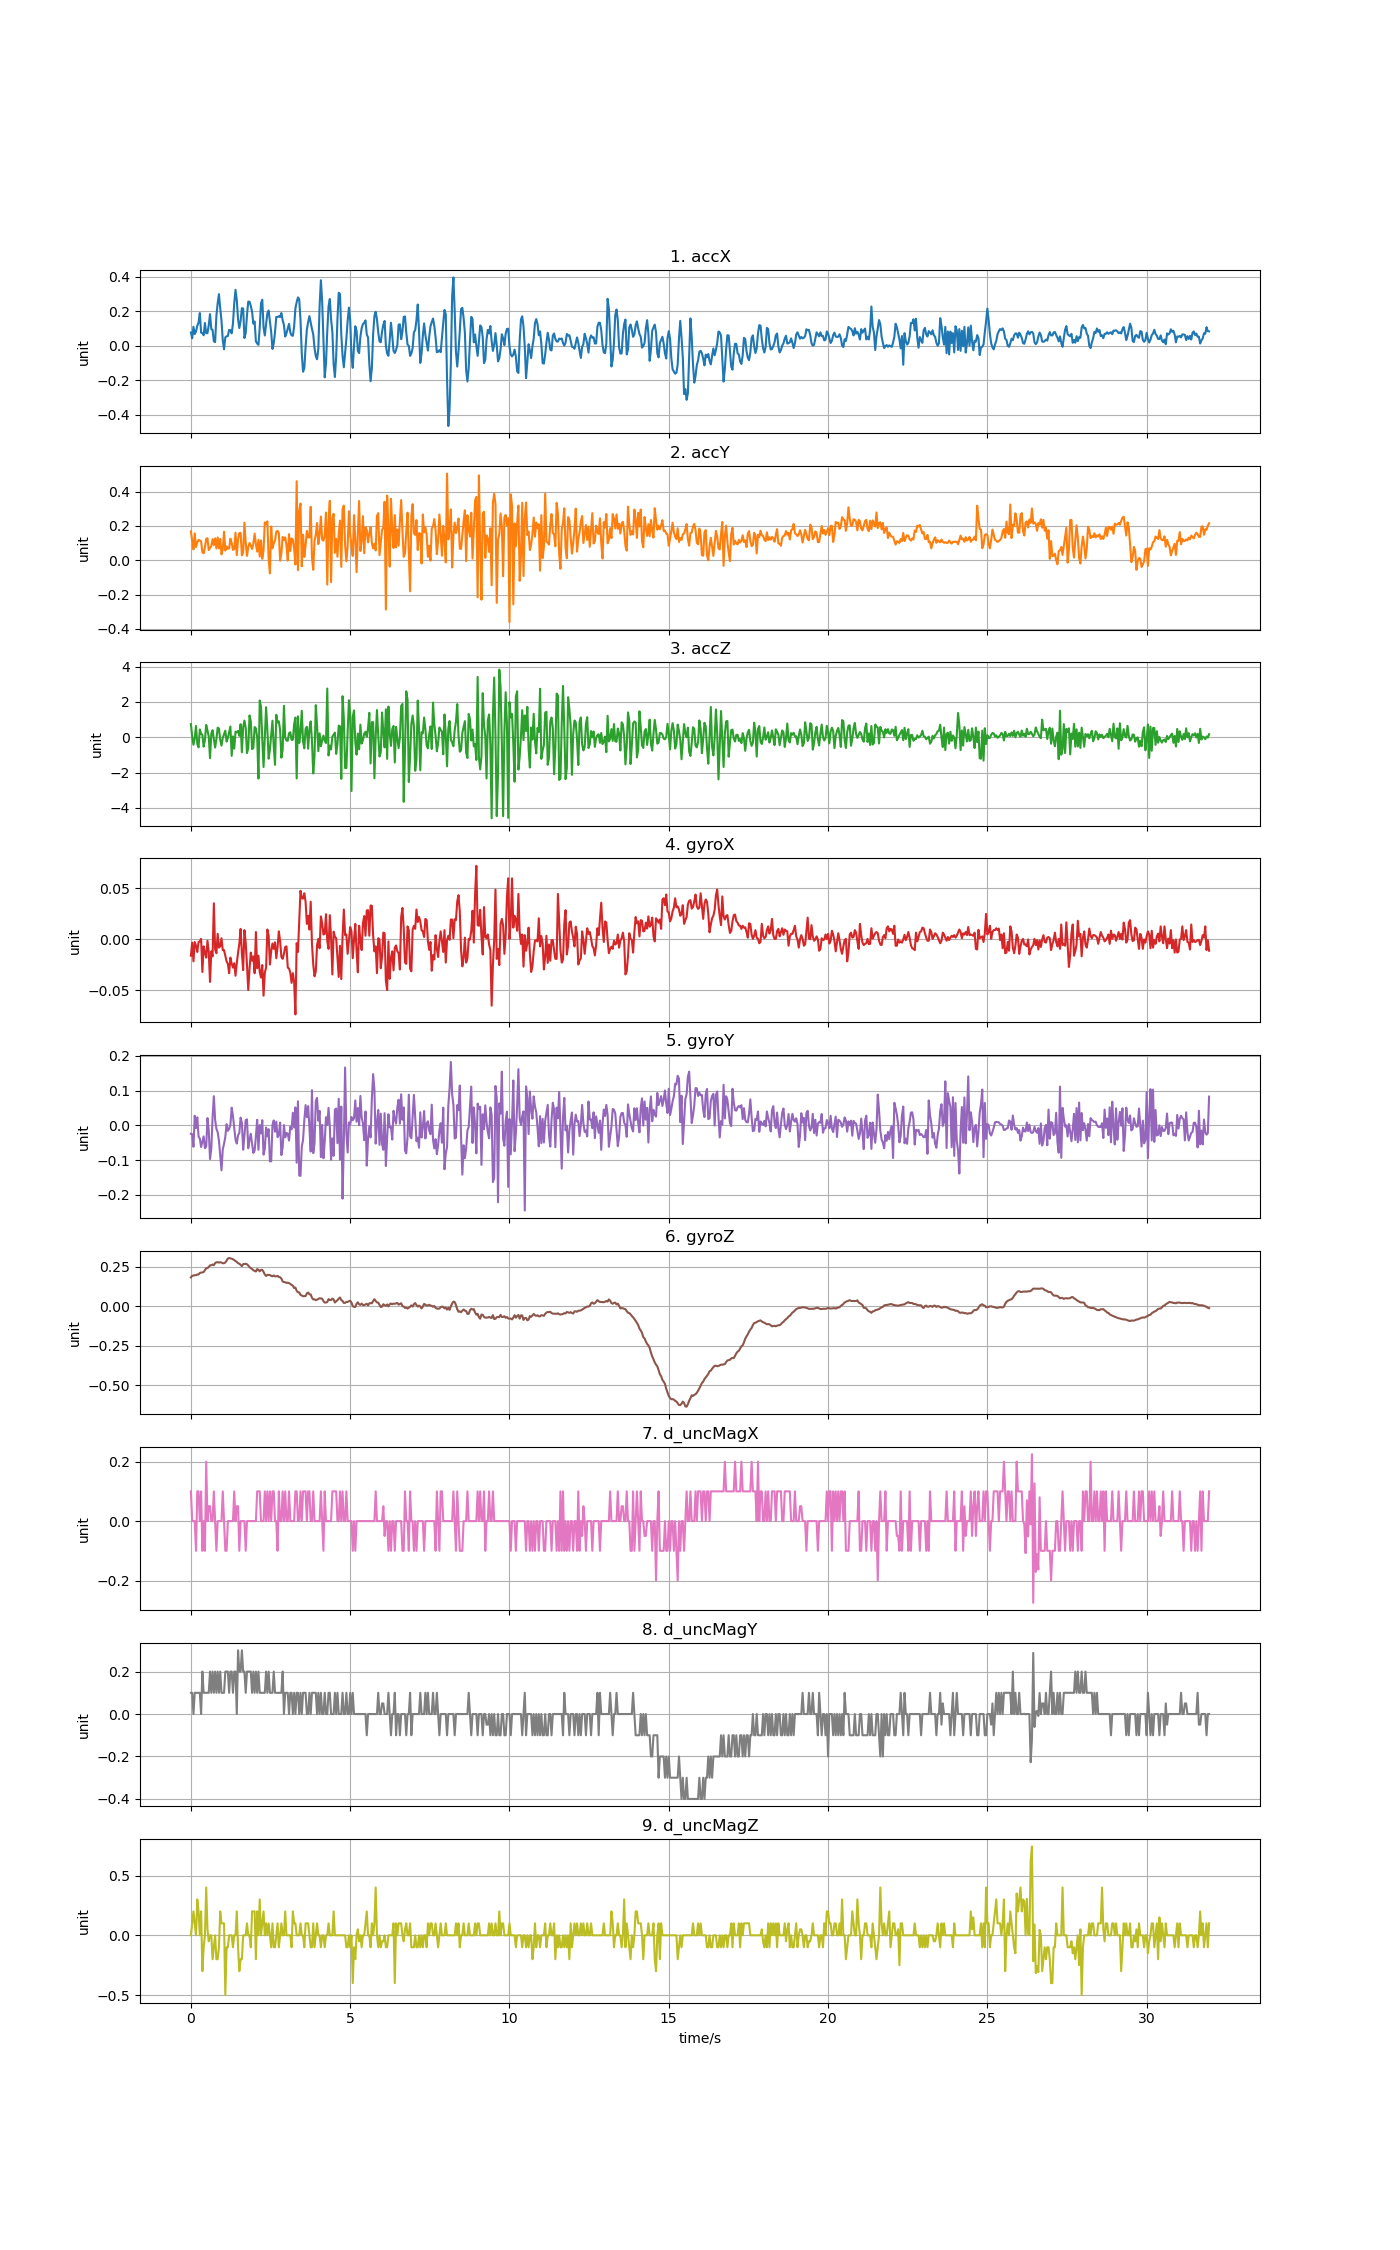

Values plotted in this chart, from the file beside it:
accX, accY, accZ, gyroX, gyroY, gyroZ, d_uncMagX, d_uncMagY, d_uncMagZ
0.07721, 0.1686, 0.742, -0.01602, -0.0242, 0.1819, 0.1, 0.1, 0.0
0.04393, 0.113, 0.03088, -0.003195, -0.02542, 0.1922, 0.0, 0.1, 0.1
0.1105, 0.06333, -0.4276, -0.02152, -0.06146, 0.1935, 0.0, 0.0, 0.2
0.06812, 0.1572, -0.04693, -0.002584, 0.02773, 0.1959, 0.0, 0.1, 0.1
0.08284, 0.07697, 0.6378, -0.006249, -0.007703, 0.1959, -0.1, 0.1, 0.0
0.1168, 0.1047, -0.3833, -0.01236, 0.02315, 0.2002, 0.1, 0.1, 0.3
0.1346, 0.1184, -0.576, -0.002584, -0.03153, 0.2002, 0.1, 0.1, 0.2
0.1902, 0.1155, 0.4397, -0.001973, -0.03825, 0.21, 0.0, 0.1, 0.0
0.07673, 0.1104, 0.1931, 0.0004704, -0.06207, 0.2124, 0.1, 0.0, 0.2
0.07398, 0.04621, 0.1374, -0.03191, -0.04619, 0.213, -0.1, 0.2, -0.3
0.06129, 0.04082, -0.5365, -0.00686, -0.03153, 0.2161, 0.0, 0.1, -0.1
0.1325, 0.07482, -0.1571, -0.01297, -0.06574, 0.2277, -0.1, 0.1, 0.0
0.07302, 0.1251, 0.6965, -0.01786, -0.06085, 0.2393, 0.2, 0.1, 0.4
0.07398, 0.1287, 0.3888, -0.001362, 0.02101, 0.2411, 0.0, 0.1, 0.04999
0.1198, 0.0595, 0.03807, -0.01205, -0.01381, 0.2472, 0.05, 0.1, -0.04999
0.184, 0.07207, -1.187, -0.04168, -0.09689, 0.2582, 0.05, 0.2, 0.0
0.09661, 0.0832, 0.1901, -0.01175, -0.06757, 0.2588, 0.0, 0.1, 0.0
0.09313, 0.1234, 0.3984, -0.01663, 0.02223, 0.2631, 0.0, 0.2, -0.2
0.02616, 0.08811, -0.108, 0.03529, 0.08393, 0.2588, 0.1, 0.1, -0.1
0.02179, 0.1279, -0.5868, -0.009914, 0.01612, 0.2717, 0.0, 0.2, 0.0
0.1742, 0.06859, -0.1205, -0.01358, -0.009536, 0.2771, -0.1, 0.1, -0.2
0.2468, 0.1329, 0.5373, 0.005357, -0.01931, 0.2778, 0.0, 0.2, -0.2
0.2996, 0.06943, 0.4918, -0.008082, -0.04374, 0.2753, 0.0, 0.1, -0.1
0.2182, 0.1244, -0.1475, -0.00686, -0.08589, 0.2778, 0.0, 0.2, 0.2
0.1454, 0.03436, -0.4791, 0.001081, -0.1293, 0.2753, 0.0, 0.1, 0.1
0.03298, 0.06458, -0.03556, -0.01053, -0.06879, 0.271, 0.1, 0.1, 0.09999
-0.02011, 0.1665, 0.1721, -0.01053, -0.05291, 0.2717, 0.0, 0.1, 0.1
0.04926, 0.05632, 0.3715, -0.01602, -0.03275, 0.2759, -0.1, 0.2, -0.5
0.05507, 0.08062, -0.2486, -0.02152, 0.003293, 0.2875, -0.1, 0.2, -0.1
0.05704, 0.06722, -0.03975, -0.02396, -0.01564, 0.3013, 0.0, 0.2, -0.09999
0.09248, 0.06865, 0.2865, -0.03313, -0.01015, 0.3037, 0.0, 0.1, 0.0
0.0905, 0.1261, 0.6061, -0.01786, 0.001765, 0.3022, 0.0, 0.2, 0.0
0.07213, 0.1013, -1.057, -0.02366, 0.05094, 0.3001, 0.0, 0.2, 0.0
0.1294, 0.06039, 0.04345, -0.02763, 0.02712, 0.2961, 0.0, 0.1, -0.1
0.2462, 0.0656, -0.6467, -0.02335, -0.00587, 0.2912, 0.1, 0.2, 0.0
0.325, 0.1608, 0.3206, -0.03557, -0.04069, 0.2851, 0.0, 0.2, 0.0
0.2662, 0.02981, 0.2751, -0.02335, -0.0523, 0.2802, 0.05, 0.0, 0.2
0.1537, 0.1219, 0.3565, -0.01297, -0.02847, 0.271, 0.05, 0.3, -0.09999
0.1031, 0.1586, 0.07757, -0.004417, -0.02175, 0.2686, -0.1, 0.2, -0.3
0.145, 0.1601, 0.7336, 0.01024, 0.02223, 0.2607, 0.0, 0.2, -0.2
0.2186, 0.02849, -0.8586, -0.01358, 0.006958, 0.253, 0.0, 0.3, -0.2
0.2164, 0.04585, 0.5612, -0.03007, -0.07001, 0.2655, 0.0, 0.2, 0.0
0.04561, 0.2197, 0.9431, 0.009022, -0.02969, 0.2668, 0.0, 0.2, 0.0
0.07326, 0.1032, 0.5241, -0.003195, 0.0152, 0.2674, -0.1, 0.1, 0.0
0.1776, 0.02562, -0.8999, -0.02519, 0.01734, 0.2649, 0.0, 0.2, 0.1
0.2564, 0.07673, -0.6024, -0.04962, -0.06574, 0.257, 0.0, 0.2, 0.0
0.2558, 0.1011, 1.232, -0.02885, -0.04069, 0.2472, 0.0, 0.2, 0.0
0.2314, 0.08452, 0.8976, -0.01297, -0.0242, 0.2399, 0.0, 0.2, -0.1
0.1969, 0.06572, -0.6754, -0.02091, -0.05352, 0.235, 0.0, 0.1, 0.2
0.1286, 0.09828, -0.6084, -0.01663, -0.07917, 0.2264, 0.0, 0.2, 0.2
0.1413, 0.155, 0.5756, -0.03313, -0.07245, 0.2234, 0.0, 0.1, 0.2
0.02634, 0.09433, 0.5001, 0.00719, -0.03214, 0.2191, 0.0, 0.2, -0.2
0.01341, 0.05052, -0.007424, -0.02824, 0.01612, 0.2344, 0.1, 0.1, 0.2
0.005866, 0.1191, -2.342, -0.01602, -0.07001, 0.2301, 0.1, 0.2, 0.0
0.1046, 0.02191, 2.074, -0.03191, 0.0008491, 0.2197, 0.1, 0.1, 0.3
0.2467, 0.116, 1.73, -0.0374, -0.02297, 0.2295, 0.0, 0.1, 0.0
0.2672, 0.008619, -0.1116, -0.02519, 0.0149, 0.2295, 0.0, 0.1, 0.1
0.1063, 0.05734, -1.686, -0.05512, -0.08406, 0.2167, 0.0, 0.1, 0.2
0.05997, 0.221, -0.04334, -0.03252, -0.06726, 0.2002, 0.1, 0.1, 0.0
0.1223, 0.2136, 1.698, -0.02763, -0.006176, 0.191, 0.0, 0.2, 0.09999
... 740 more rows
